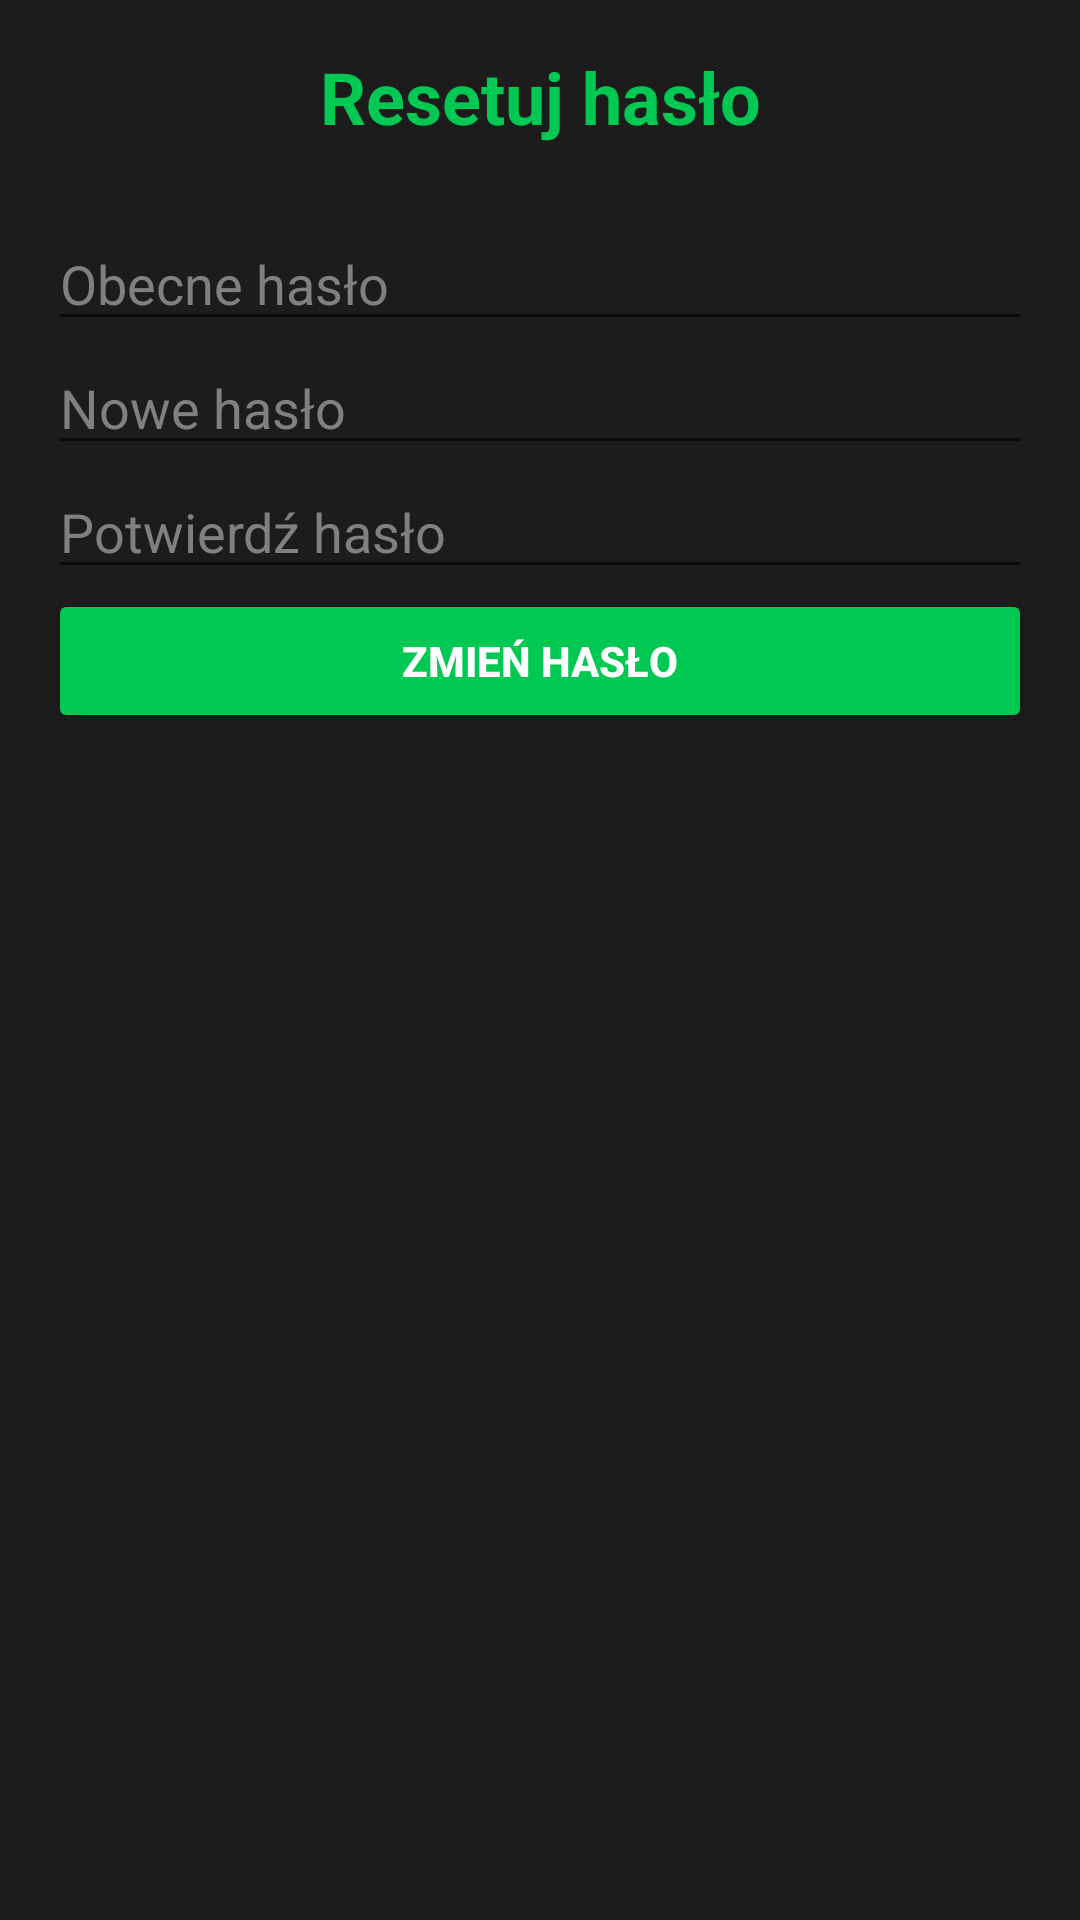

Layout XML and referenced resources for this Android screen:
<!-- AndroidManifest.xml: application theme Theme.AppCompat.Light.NoActionBar -->
<!-- res/layout/activity_reset_password.xml -->
<?xml version="1.0" encoding="utf-8"?>
<LinearLayout xmlns:android="http://schemas.android.com/apk/res/android"
    android:layout_width="match_parent"
    android:layout_height="match_parent"
    android:orientation="vertical"
    android:padding="16dp"
    android:background="#1C1C1C">

    
    <TextView
        android:layout_width="match_parent"
        android:layout_height="wrap_content"
        android:text="Resetuj hasło"
        android:textColor="#00C853"
        android:textSize="24sp"
        android:textStyle="bold"
        android:gravity="center"
        android:layout_marginBottom="24dp" />

    
    <EditText
        android:id="@+id/etCurrentPassword"
        android:layout_width="match_parent"
        android:layout_height="wrap_content"
        android:hint="Obecne hasło"
        android:textColorHint="@color/your_hint_color"
    android:inputType="textPassword" />

    <EditText
        android:id="@+id/etNewPassword"
        android:layout_width="match_parent"
        android:layout_height="wrap_content"
        android:hint="Nowe hasło"
        android:textColorHint="@color/your_hint_color"
    android:inputType="textPassword" />

    <EditText
        android:id="@+id/etConfirmPassword"
        android:layout_width="match_parent"
        android:layout_height="wrap_content"
        android:hint="Potwierdź hasło"
        android:textColorHint="@color/your_hint_color"
    android:inputType="textPassword" />


    
    <Button
        android:id="@+id/btnSubmit"
        android:layout_width="match_parent"
        android:layout_height="wrap_content"
        android:text="Zmień hasło"
        android:textColor="#FFFFFF"
        android:backgroundTint="#00C853"
        android:textStyle="bold" />
</LinearLayout>
<!-- resources referenced by this layout -->
<resources>
  <color name="your_hint_color">#808080</color>
</resources>
